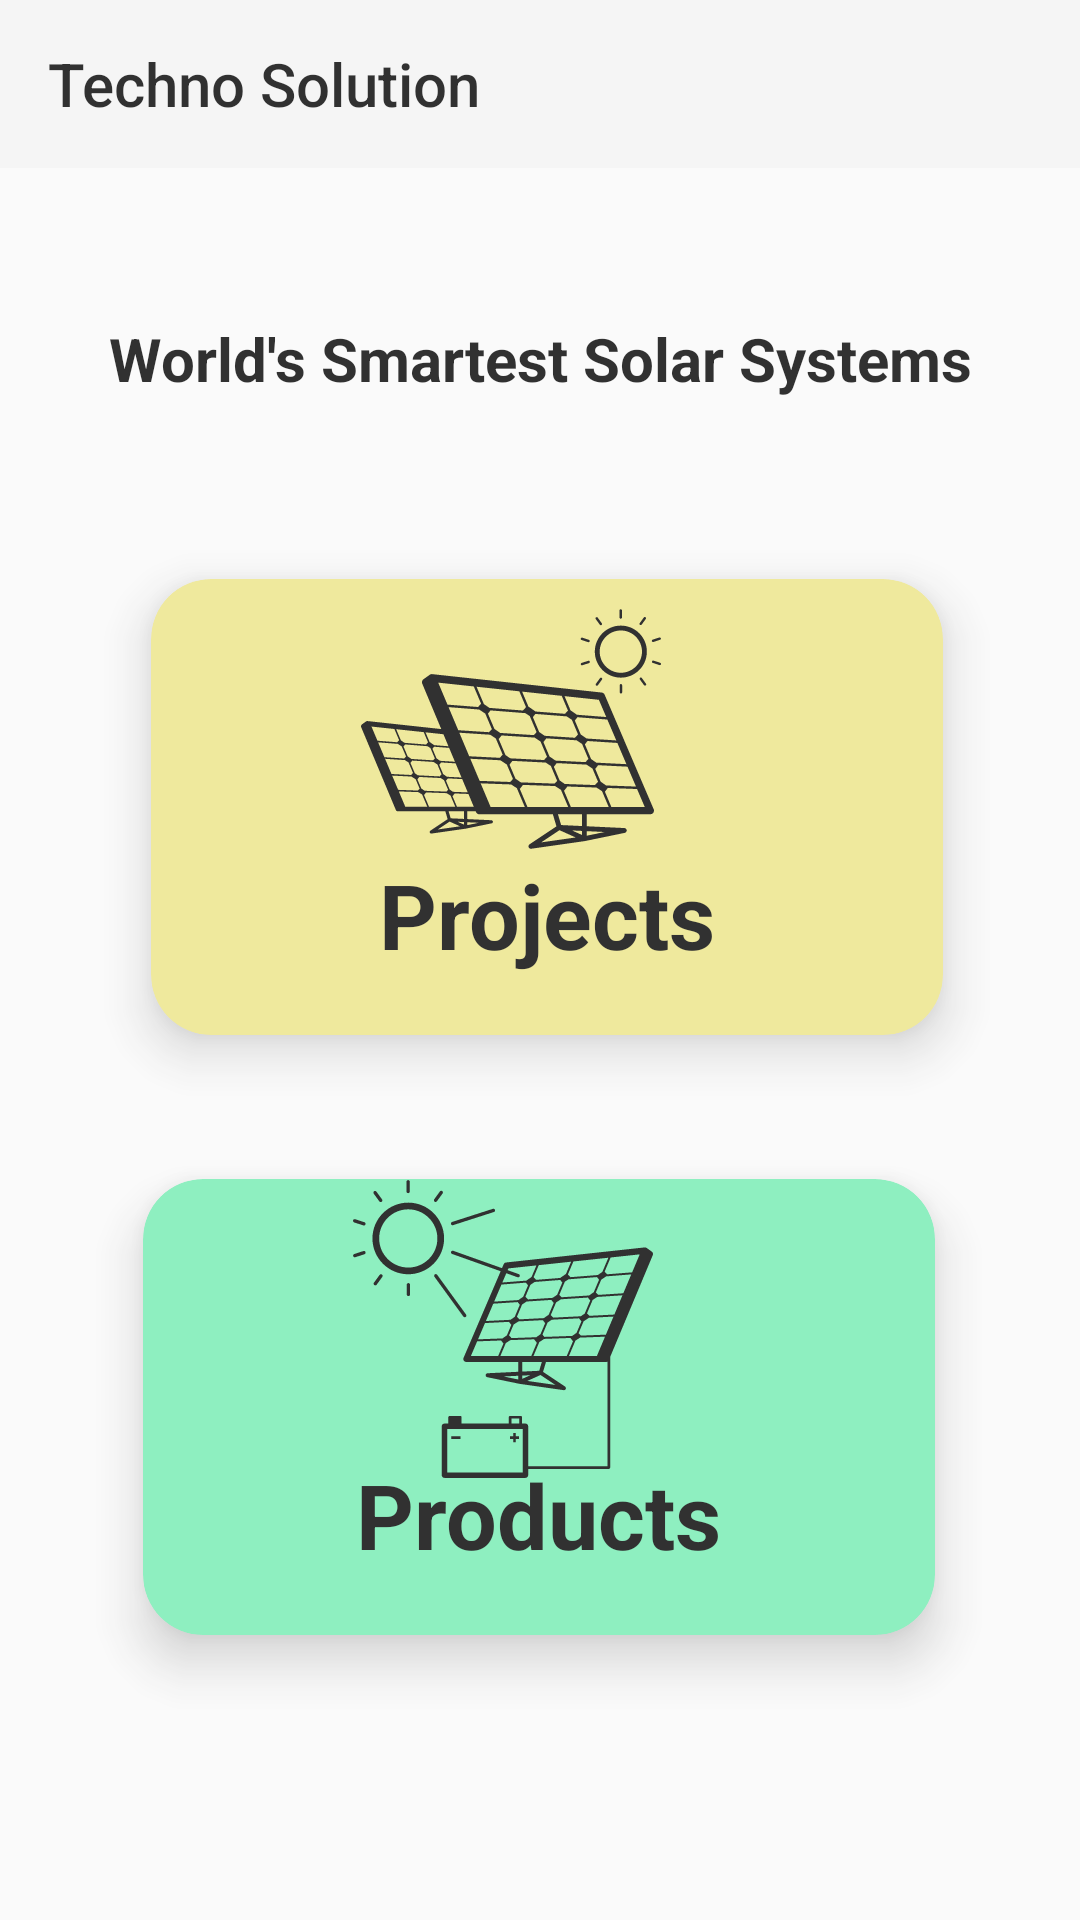

The Android layout XML behind this screen, and the referenced resources:
<!-- AndroidManifest.xml: application theme Theme.AppCompat.DayNight.NoActionBar -->
<!-- res/layout/activity_main.xml -->
<?xml version="1.0" encoding="utf-8"?>
<androidx.drawerlayout.widget.DrawerLayout  xmlns:android="http://schemas.android.com/apk/res/android"
    xmlns:app="http://schemas.android.com/apk/res-auto"
    xmlns:tools="http://schemas.android.com/tools"
    android:layout_width="match_parent"
    android:layout_height="match_parent"
    android:id="@+id/main_drawer"
    tools:context="Activities.MainActivity">
    <androidx.constraintlayout.widget.ConstraintLayout
        android:id="@+id/LinearLayout01"
        android:layout_width="fill_parent"
        android:layout_height="fill_parent"
        android:background="@drawable/back_img"
        android:alpha="0.8"
        android:orientation="vertical"
        tools:ignore="MissingConstraints"
        tools:context="Activities.MainActivity">

        <androidx.appcompat.widget.Toolbar
            android:id="@+id/toolbar"
            android:layout_width="match_parent"
            android:layout_height="wrap_content"
            android:background="?attr/colorPrimary"
            android:minHeight="?attr/actionBarSize"
            app:layout_constraintEnd_toEndOf="parent"
            app:layout_constraintHorizontal_bias="0.0"
            app:layout_constraintStart_toStartOf="parent"
            app:layout_constraintTop_toTopOf="parent"
            app:navigationIcon="@drawable/ic_baseline_menu_24"
            app:title="@string/app_name"
            app:titleTextColor="@color/black" />

        <TextView
            android:id="@+id/textView2"
            android:layout_width="wrap_content"
            android:layout_height="wrap_content"
            android:layout_gravity="bottom|center_horizontal"
            android:layout_marginTop="50dp"
            style="@style/TextAppearance.AppCompat.Headline"
            android:text="World's Smartest Solar Systems"
            android:textColor="@color/black"
            android:textSize="20sp"
            android:textStyle="bold"
            app:layout_constraintEnd_toEndOf="parent"
            app:layout_constraintStart_toStartOf="parent"
            app:layout_constraintTop_toBottomOf="@+id/toolbar" />

        <androidx.cardview.widget.CardView
            android:id="@+id/project_card_view"
            android:layout_width="300dp"
            android:layout_height="200dp"
            android:layout_marginTop="36dp"
            app:cardBackgroundColor="#EDE587"
            app:cardCornerRadius="20dp"
            app:cardElevation="10dp"
            app:cardMaxElevation="12dp"
            app:cardPreventCornerOverlap="true"
            app:cardUseCompatPadding="true"
            app:layout_constraintEnd_toEndOf="parent"
            app:layout_constraintHorizontal_bias="0.54"
            app:layout_constraintStart_toStartOf="parent"
            app:layout_constraintTop_toBottomOf="@+id/textView2">

            <ImageView
                android:layout_width="100dp"
                android:layout_height="100dp"
                android:layout_marginLeft="70dp"
                android:src="@drawable/ic_projects" />

            <TextView
                android:layout_width="wrap_content"
                android:layout_height="wrap_content"
                android:layout_gravity="bottom|center_horizontal"
                android:layout_marginTop="20dp"
                android:layout_marginBottom="20dp"
                android:text="Projects"
                android:textColor="@color/black"
                android:textSize="30sp"
                android:textStyle="bold"

                />
        </androidx.cardview.widget.CardView>

        <androidx.cardview.widget.CardView
            android:id="@+id/product_card_view"
            android:layout_width="300dp"
            android:layout_height="200dp"
            app:cardBackgroundColor="#74EDB2"
            app:cardCornerRadius="20dp"
            app:cardElevation="10dp"
            app:cardMaxElevation="12dp"
            app:cardPreventCornerOverlap="true"
            app:cardUseCompatPadding="true"
            app:layout_constraintEnd_toEndOf="parent"
            app:layout_constraintHorizontal_bias="0.495"
            app:layout_constraintStart_toStartOf="parent"
            app:layout_constraintTop_toBottomOf="@+id/project_card_view">

            <ImageView
                android:layout_width="100dp"
                android:layout_height="100dp"
                android:layout_marginLeft="70dp"
                android:src="@drawable/ic_products" />

            <TextView
                android:layout_width="wrap_content"
                android:layout_height="wrap_content"
                android:layout_gravity="bottom|center_horizontal"
                android:layout_marginTop="20dp"
                android:layout_marginBottom="20dp"
                android:text="Products"
                android:textColor="@color/black"
                android:textSize="30sp"
                android:textStyle="bold"

                />
        </androidx.cardview.widget.CardView>

    </androidx.constraintlayout.widget.ConstraintLayout>
    <com.google.android.material.navigation.NavigationView
        android:layout_gravity = "start"
        android:id="@+id/navigation_id"
        android:layout_width="wrap_content"
        android:layout_height="match_parent"
        app:headerLayout="@layout/drawer_header"
        app:menu="@menu/drawer_menu"

        >
    </com.google.android.material.navigation.NavigationView>

</androidx.drawerlayout.widget.DrawerLayout>
<!-- res/layout/drawer_header.xml (included above) -->
<?xml version="1.0" encoding="utf-8"?>
<LinearLayout xmlns:android="http://schemas.android.com/apk/res/android"
    xmlns:app="http://schemas.android.com/apk/res-auto"
    xmlns:tools="http://schemas.android.com/tools"
    android:layout_width="match_parent"
    android:layout_height="match_parent"
    android:orientation="vertical"
    android:layout_gravity="start"
    android:background="@color/purple_200">

    <ImageView
        android:layout_width="80dp"
        android:layout_height="80dp"
        android:padding="14dp"
        android:layout_weight="0"
        android:src="@drawable/ic_icon"
        />

    <TextView
        android:id="@+id/textView"
        android:layout_width="wrap_content"
        android:layout_height="wrap_content"
        android:layout_weight="0"
        android:layout_marginLeft="8dp"
        android:textColor="@color/white"
        android:textSize="12sp"
        android:textStyle="bold"
        android:text="Techno Solutions" />
</LinearLayout>
<!-- resources referenced by this layout -->
<resources>
  <!-- drawable ic_icon: vector/xml drawable (drawable, 3414 chars, omitted) -->
  <!-- drawable ic_products: vector/xml drawable (drawable, 6997 chars, omitted) -->
  <!-- drawable ic_projects: vector/xml drawable (drawable, 8708 chars, omitted) -->
  <string name="app_name">Techno Solution</string>
  <!-- not gathered from this repository: default colours our renderer supplied (Android Studio template values) -->
  <color name="purple_200">#FFBB86FC</color>
  <color name="black">#FF000000</color>
  <color name="white">#FFFFFFFF</color>
</resources>
